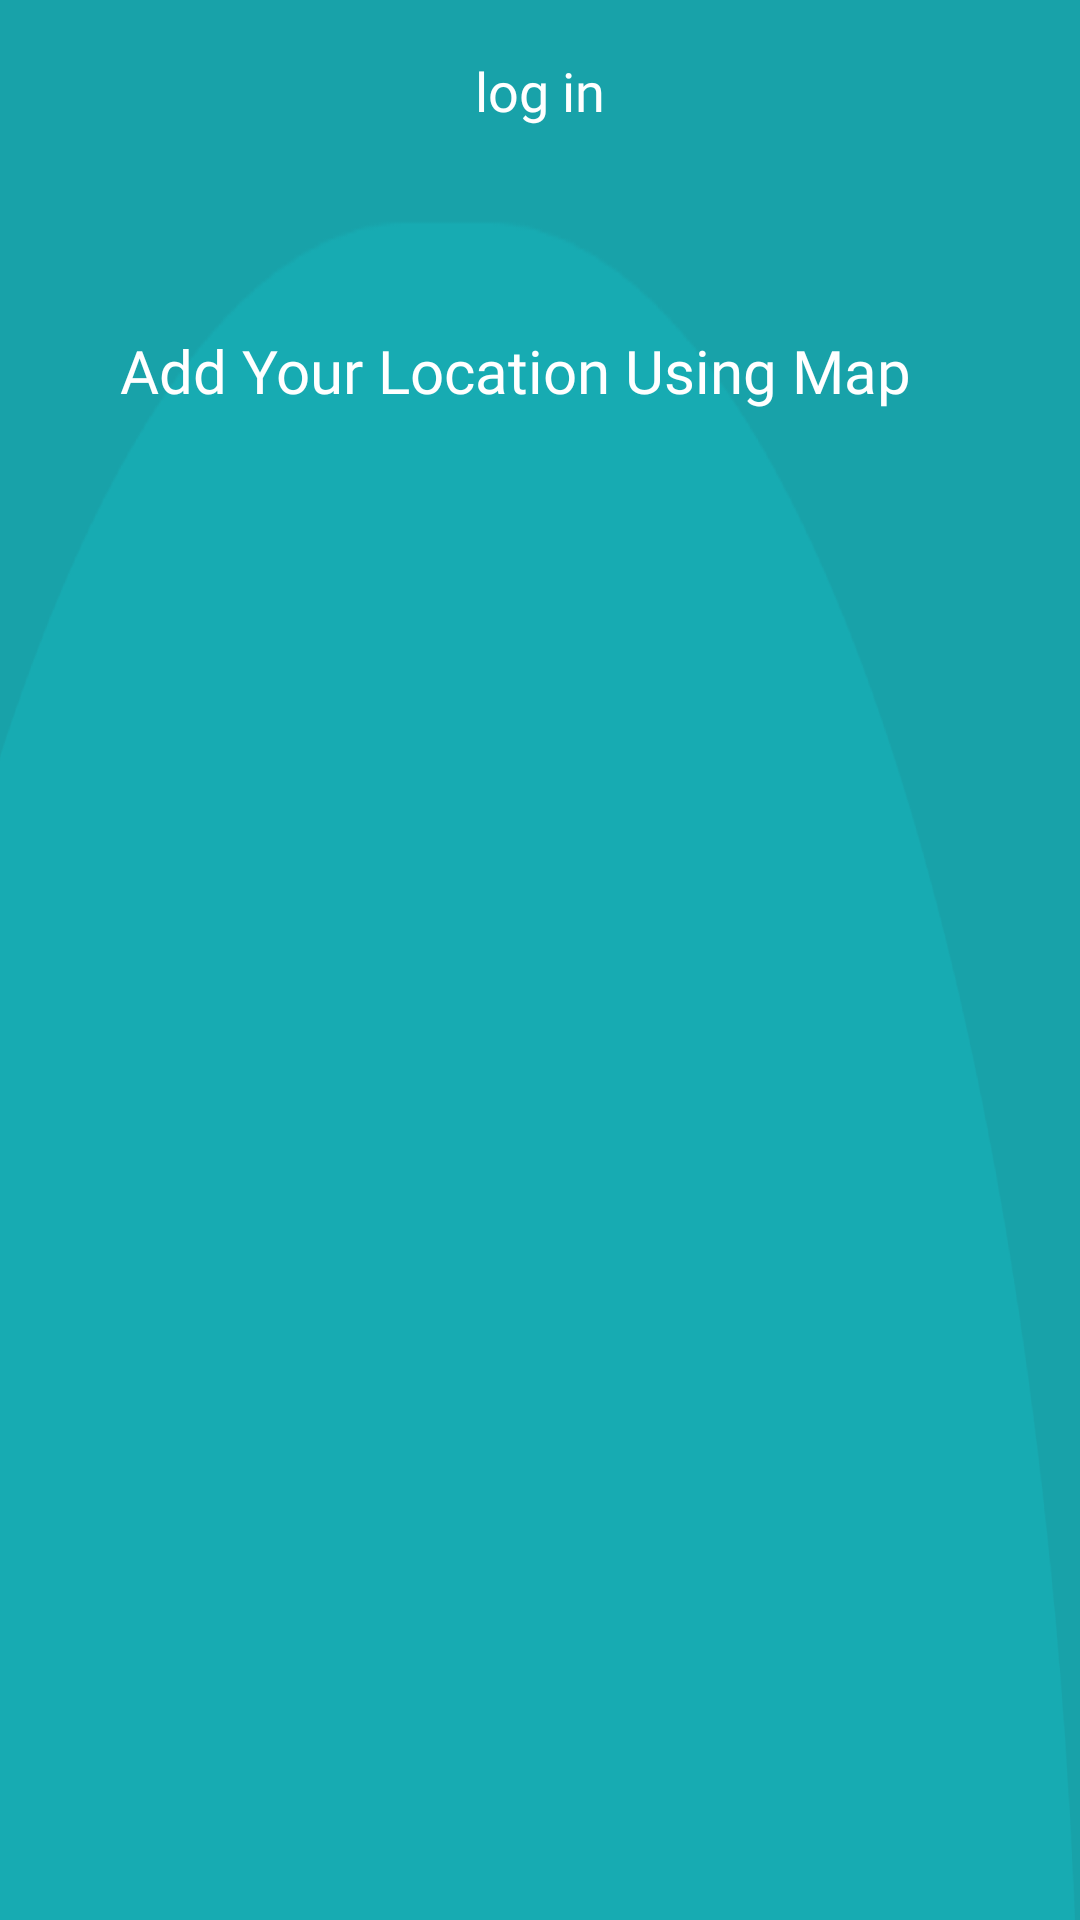

Write the Android layout XML for this screen, with the resource values it uses.
<!-- AndroidManifest.xml: application theme Theme.Montak -->
<!-- res/layout/map_haeder.xml -->
<?xml version="1.0" encoding="utf-8"?>
<androidx.constraintlayout.widget.ConstraintLayout xmlns:android="http://schemas.android.com/apk/res/android"
    android:layout_width="match_parent"
    android:layout_height="185dp"
    xmlns:app="http://schemas.android.com/apk/res-auto"
    android:background="@drawable/map_back">
    <include
        android:id="@+id/appBar"
        layout="@layout/login_app_bar"/>
    <TextView
        android:layout_width="wrap_content"
        android:layout_height="wrap_content"
        app:layout_constraintStart_toStartOf="parent"
        app:layout_constraintTop_toBottomOf="@id/appBar"
        android:text="@string/add_your_location_using_map"
        android:layout_marginStart="40dp"
        android:textColor="@color/white"
        android:textSize="20sp"
        android:layout_marginTop="50dp"
        android:fontFamily="@font/arabicsemibold"
        />


</androidx.constraintlayout.widget.ConstraintLayout>
<!-- res/layout/login_app_bar.xml (included above) -->
<?xml version="1.0" encoding="utf-8"?>
<androidx.constraintlayout.widget.ConstraintLayout xmlns:android="http://schemas.android.com/apk/res/android"
    android:layout_width="match_parent"
    android:layout_height="60dp"
    xmlns:app="http://schemas.android.com/apk/res-auto">
    <ImageView
        android:layout_width="30dp"
        android:layout_height="0dp"
        app:layout_constraintDimensionRatio="1:1"
        app:layout_constraintStart_toStartOf="parent"
        app:layout_constraintTop_toTopOf="parent"
        app:layout_constraintBottom_toBottomOf="parent"
        android:layout_marginStart="40dp"
        android:src="@drawable/back_button"
        />
    <TextView
        android:layout_width="wrap_content"
        android:layout_height="wrap_content"
        android:text="log in"
        app:layout_constraintStart_toStartOf="parent"
        app:layout_constraintEnd_toEndOf="parent"
        app:layout_constraintTop_toTopOf="parent"
        app:layout_constraintBottom_toBottomOf="parent"
        android:textColor="@color/white"
        android:textSize="18sp"
        android:fontFamily="@font/arabicsemibold"
        />


</androidx.constraintlayout.widget.ConstraintLayout>
<!-- resources referenced by this layout -->
<resources>
  <color name="white">#FFFFFFFF</color>
  <!-- drawable map_back: png bitmap (drawable, 4544 bytes) -->
  <string name="add_your_location_using_map">Add Your Location Using Map</string>
  <style name="Theme.Montak" parent="Theme.MaterialComponents.DayNight.NoActionBar">
          
          <item name="colorPrimary">@color/blue_500</item>
          <item name="colorPrimaryVariant">@color/blue_200</item>
          <item name="colorOnPrimary">@color/white</item>
          
          <item name="colorSecondary">@color/teal_200</item>
          <item name="colorSecondaryVariant">@color/teal_700</item>
          <item name="colorOnSecondary">@color/black</item>
          
          <item name="android:statusBarColor">?attr/colorPrimaryVariant</item>
          <item name="bottomSheetDialogTheme">@style/AppBottomSheetDialogTheme</item>
          
      </style>
  <color name="blue_500">#18A2A9</color>
  <color name="blue_200">#DDF3FE</color>
  <color name="teal_200">#FF03DAC5</color>
  <color name="teal_700">#FF018786</color>
  <color name="black">#000000</color>
  <style name="AppBottomSheetDialogTheme" parent="Theme.Design.Light.BottomSheetDialog">
          <item name="bottomSheetStyle">@style/AppModalStyle</item>
      </style>
  <style name="AppModalStyle" parent="Widget.Design.BottomSheet.Modal">
          <item name="android:background">@drawable/buttom_sheet_back</item>
      </style>
</resources>
